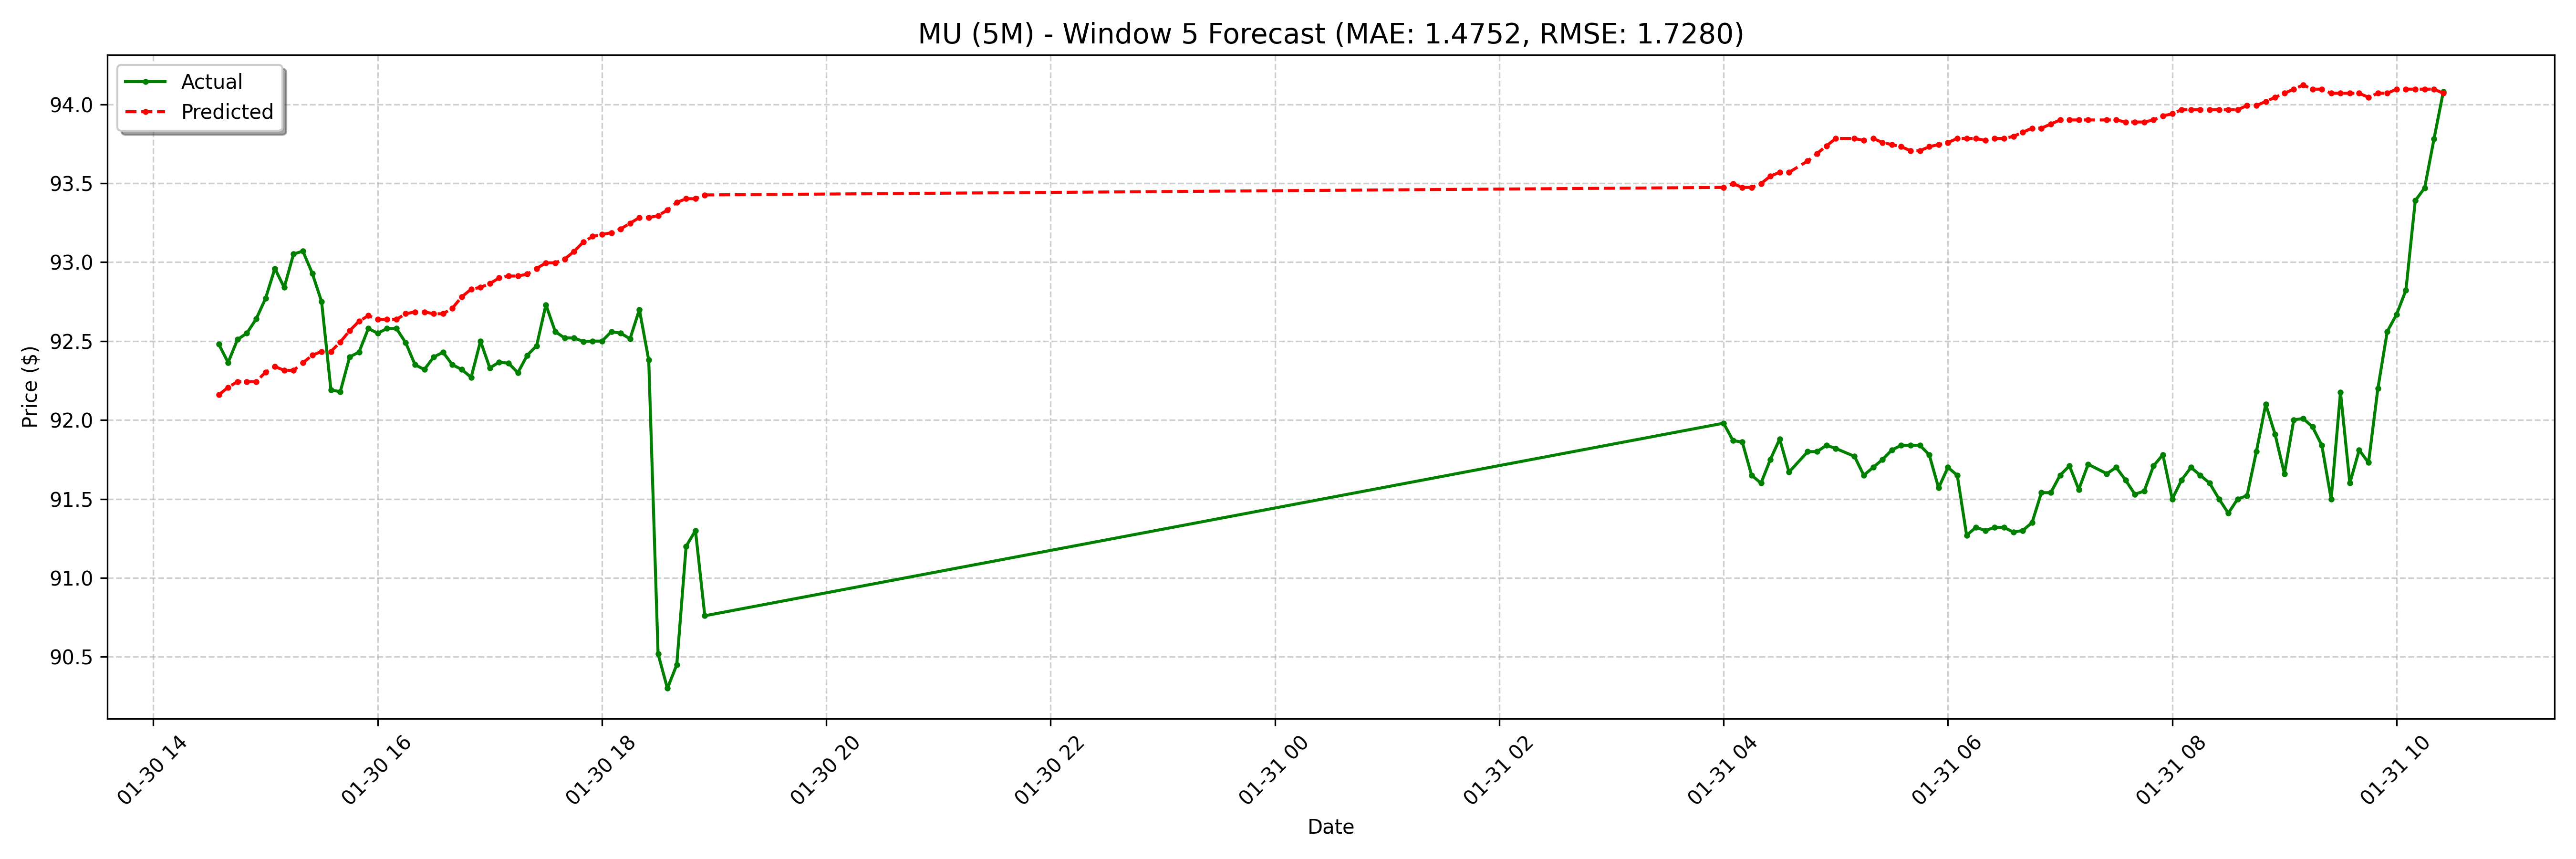

Data behind this chart, as committed beside it:
date, actual, forecast
2025-01-30 14:35:00-05:00, 92.48, 92.16
2025-01-30 14:40:00-05:00, 92.36, 92.21
2025-01-30 14:45:00-05:00, 92.51, 92.24
2025-01-30 14:50:00-05:00, 92.55, 92.24
2025-01-30 14:55:00-05:00, 92.64, 92.24
2025-01-30 15:00:00-05:00, 92.77, 92.3
2025-01-30 15:05:00-05:00, 92.96, 92.34
2025-01-30 15:10:00-05:00, 92.84, 92.31
2025-01-30 15:15:00-05:00, 93.05, 92.31
2025-01-30 15:20:00-05:00, 93.07, 92.36
2025-01-30 15:25:00-05:00, 92.93, 92.41
2025-01-30 15:30:00-05:00, 92.75, 92.43
2025-01-30 15:35:00-05:00, 92.19, 92.43
2025-01-30 15:40:00-05:00, 92.18, 92.49
2025-01-30 15:45:00-05:00, 92.4, 92.57
2025-01-30 15:50:00-05:00, 92.43, 92.63
2025-01-30 15:55:00-05:00, 92.58, 92.66
2025-01-30 16:00:00-05:00, 92.55, 92.64
2025-01-30 16:05:00-05:00, 92.58, 92.64
2025-01-30 16:10:00-05:00, 92.58, 92.64
2025-01-30 16:15:00-05:00, 92.49, 92.67
2025-01-30 16:20:00-05:00, 92.35, 92.69
2025-01-30 16:25:00-05:00, 92.32, 92.69
2025-01-30 16:30:00-05:00, 92.4, 92.67
2025-01-30 16:35:00-05:00, 92.43, 92.67
2025-01-30 16:40:00-05:00, 92.35, 92.71
2025-01-30 16:45:00-05:00, 92.32, 92.78
2025-01-30 16:50:00-05:00, 92.27, 92.83
2025-01-30 16:55:00-05:00, 92.5, 92.84
2025-01-30 17:00:00-05:00, 92.33, 92.86
2025-01-30 17:05:00-05:00, 92.37, 92.9
2025-01-30 17:10:00-05:00, 92.36, 92.91
2025-01-30 17:15:00-05:00, 92.3, 92.91
2025-01-30 17:20:00-05:00, 92.41, 92.92
2025-01-30 17:25:00-05:00, 92.47, 92.96
2025-01-30 17:30:00-05:00, 92.73, 93
2025-01-30 17:35:00-05:00, 92.56, 93
2025-01-30 17:40:00-05:00, 92.52, 93.02
2025-01-30 17:45:00-05:00, 92.52, 93.07
2025-01-30 17:50:00-05:00, 92.5, 93.13
2025-01-30 17:55:00-05:00, 92.5, 93.16
2025-01-30 18:00:00-05:00, 92.5, 93.18
2025-01-30 18:05:00-05:00, 92.56, 93.19
2025-01-30 18:10:00-05:00, 92.55, 93.21
2025-01-30 18:15:00-05:00, 92.51, 93.25
2025-01-30 18:20:00-05:00, 92.7, 93.28
2025-01-30 18:25:00-05:00, 92.38, 93.28
2025-01-30 18:30:00-05:00, 90.52, 93.29
2025-01-30 18:35:00-05:00, 90.3, 93.33
2025-01-30 18:40:00-05:00, 90.45, 93.38
2025-01-30 18:45:00-05:00, 91.2, 93.4
2025-01-30 18:50:00-05:00, 91.3, 93.4
2025-01-30 18:55:00-05:00, 90.76, 93.43
2025-01-31 04:00:00-05:00, 91.98, 93.47
2025-01-31 04:05:00-05:00, 91.87, 93.5
2025-01-31 04:10:00-05:00, 91.86, 93.47
2025-01-31 04:15:00-05:00, 91.65, 93.47
2025-01-31 04:20:00-05:00, 91.6, 93.5
2025-01-31 04:25:00-05:00, 91.75, 93.55
2025-01-31 04:30:00-05:00, 91.88, 93.57
... 68 more rows
